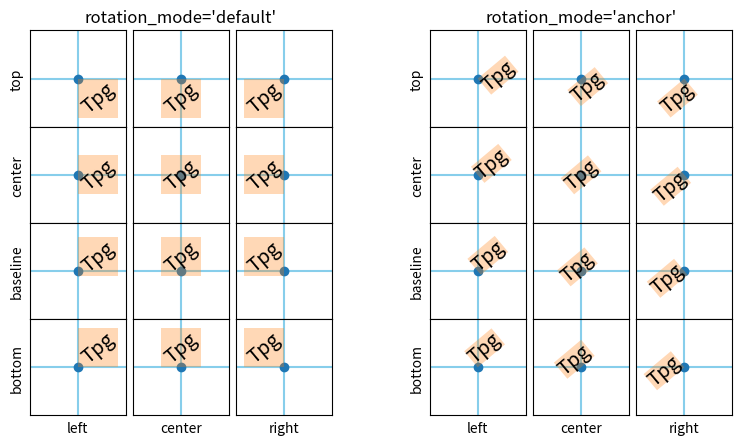

This figure's Python source:
import matplotlib.pyplot as plt


def test_rotation_mode(fig, mode):
    ha_list = ["left", "center", "right"]
    va_list = ["top", "center", "baseline", "bottom"]
    axs = fig.subplots(len(va_list), len(ha_list), sharex=True, sharey=True,
                       subplot_kw=dict(aspect=1),
                       gridspec_kw=dict(hspace=0, wspace=0))

    # labels and title
    for ha, ax in zip(ha_list, axs[-1, :]):
        ax.set_xlabel(ha)
    for va, ax in zip(va_list, axs[:, 0]):
        ax.set_ylabel(va)
    axs[0, 1].set_title(f"rotation_mode='{mode}'", size="large")

    kw = (
        {} if mode == "default" else
        {"bbox": dict(boxstyle="square,pad=0.", ec="none", fc="C1", alpha=0.3)}
    )

    texts = {}

    # use a different text alignment in each Axes
    for i, va in enumerate(va_list):
        for j, ha in enumerate(ha_list):
            ax = axs[i, j]
            # prepare Axes layout
            ax.set(xticks=[], yticks=[])
            ax.axvline(0.5, color="skyblue", zorder=0)
            ax.axhline(0.5, color="skyblue", zorder=0)
            ax.plot(0.5, 0.5, color="C0", marker="o", zorder=1)
            # add text with rotation and alignment settings
            tx = ax.text(0.5, 0.5, "Tpg",
                         size="x-large", rotation=40,
                         horizontalalignment=ha, verticalalignment=va,
                         rotation_mode=mode, **kw)
            texts[ax] = tx

    if mode == "default":
        # highlight bbox
        fig.canvas.draw()
        for ax, text in texts.items():
            bb = text.get_window_extent().transformed(ax.transData.inverted())
            rect = plt.Rectangle((bb.x0, bb.y0), bb.width, bb.height,
                                 facecolor="C1", alpha=0.3, zorder=2)
            ax.add_patch(rect)


fig = plt.figure(figsize=(8, 5))
subfigs = fig.subfigures(1, 2)
test_rotation_mode(subfigs[0], "default")
test_rotation_mode(subfigs[1], "anchor")
plt.show()